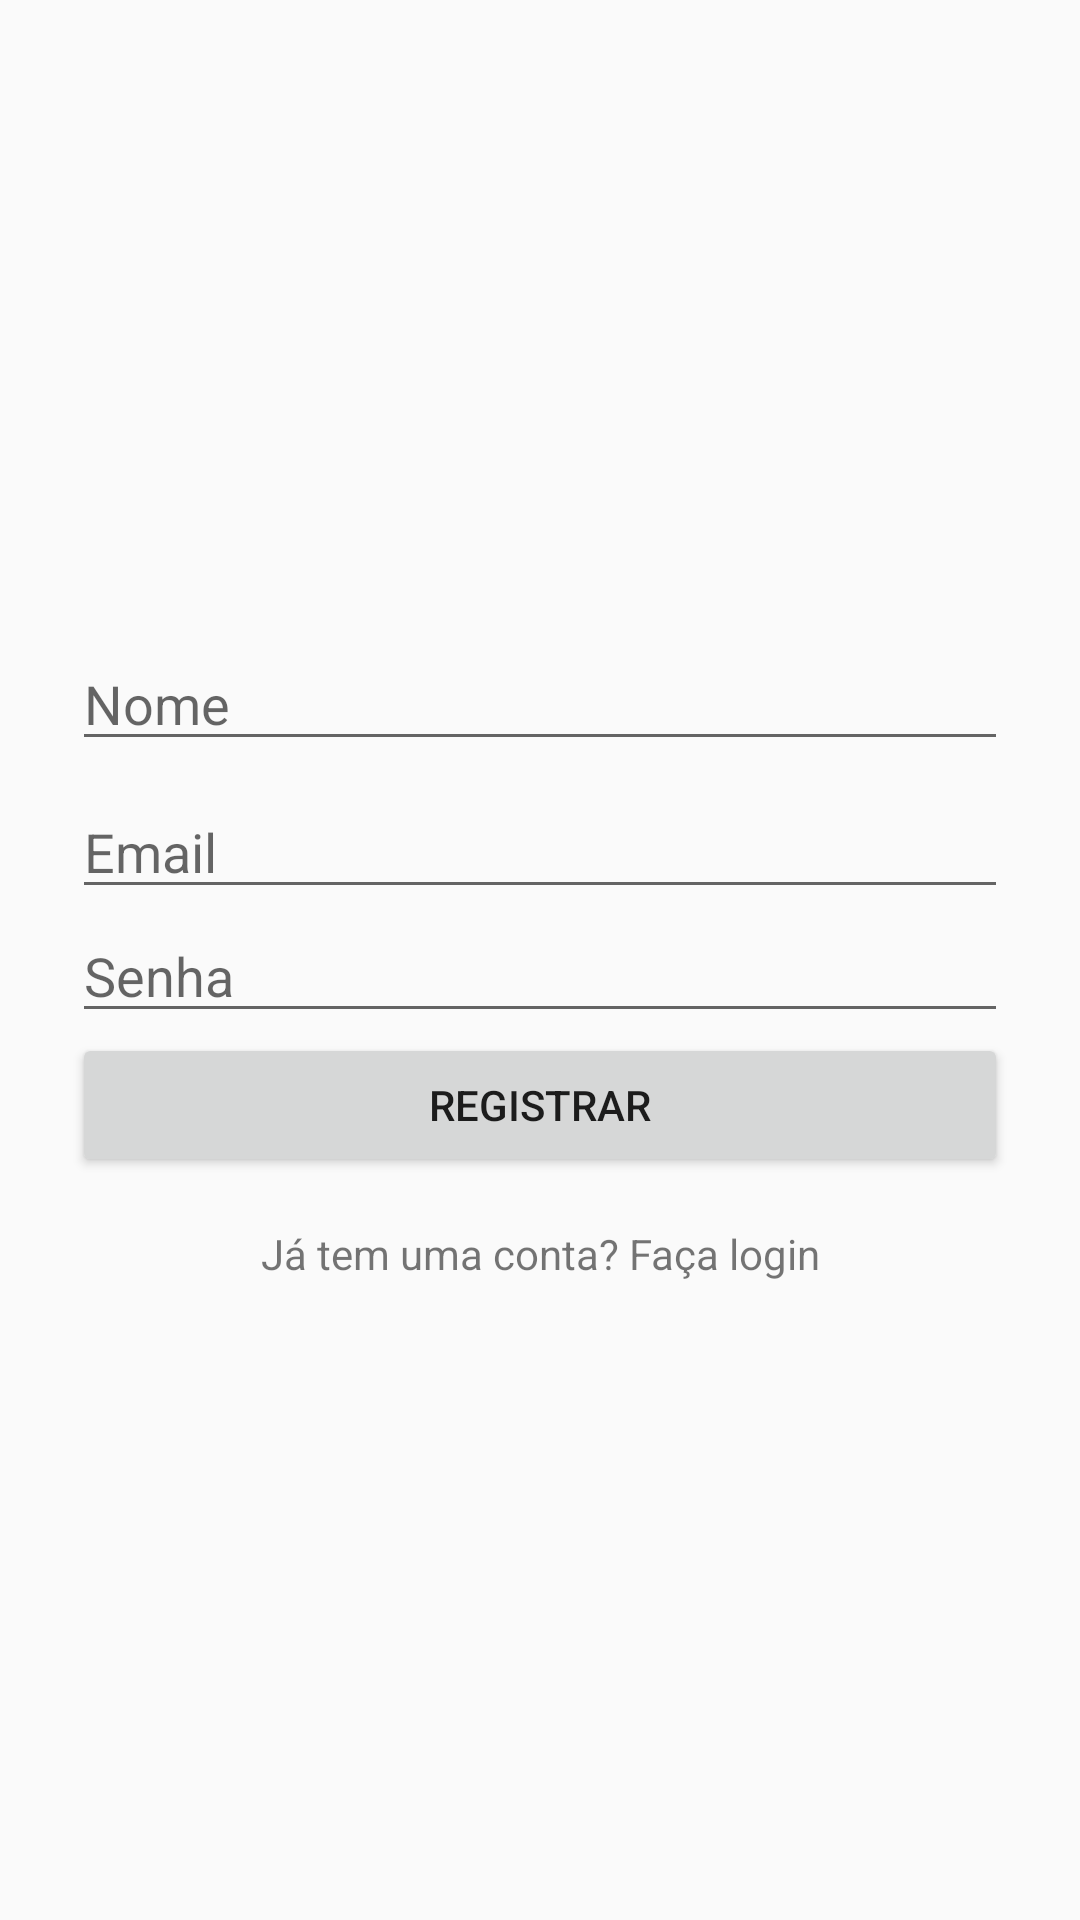

Android layout source for this screen:
<!-- AndroidManifest.xml: application theme AppTheme -->
<!-- res/layout/activity_register.xml -->
<LinearLayout
    xmlns:android="http://schemas.android.com/apk/res/android"
    android:orientation="vertical"
    android:padding="24dp"
    android:gravity="center"
    android:layout_width="match_parent"
    android:layout_height="match_parent">

    <EditText
        android:id="@+id/name"
        android:layout_width="match_parent"
        android:layout_height="wrap_content"
        android:hint="Nome"
        android:inputType="textPersonName"
        android:layout_marginBottom="8dp"/>

    <EditText
        android:id="@+id/email"
        android:hint="Email"
        android:layout_width="match_parent"
        android:layout_height="wrap_content" />


    <EditText
        android:id="@+id/senha"
        android:hint="Senha"
        android:inputType="textPassword"
        android:layout_width="match_parent"
        android:layout_height="wrap_content" />

    <Button
        android:id="@+id/btnRegistrar"
        android:text="Registrar"
        android:layout_width="match_parent"
        android:layout_height="wrap_content" />

    <TextView
        android:id="@+id/btnLogin"
        android:text="Já tem uma conta? Faça login"
        android:gravity="center"
        android:layout_width="match_parent"
        android:layout_height="wrap_content"
        android:paddingTop="16dp" />
</LinearLayout>
<!-- resources referenced by this layout -->
<resources>
  <style name="AppTheme" parent="Theme.AppCompat.Light.NoActionBar">
          
          <item name="colorPrimary">@color/colorPrimary</item>
          <item name="colorPrimaryDark">@color/colorPrimaryDark</item>
          <item name="colorAccent">@color/colorAccent</item>
      </style>
  <color name="colorPrimary">#6200EE</color>
  <color name="colorPrimaryDark">#3700B3</color>
  <color name="colorAccent">#03DAC5</color>
</resources>
